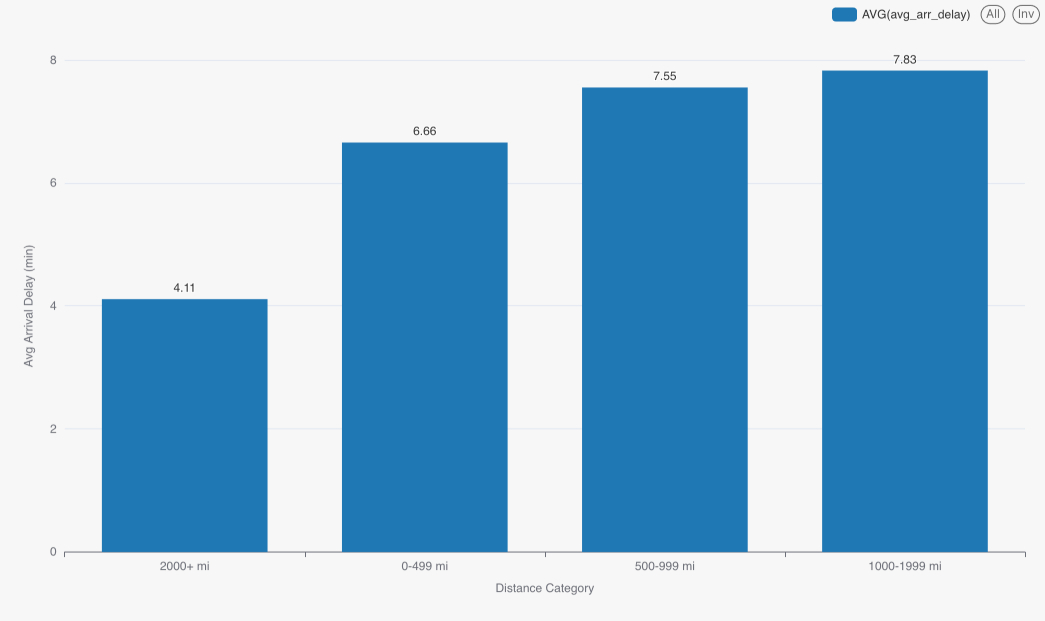

The file beside this chart, header and first rows:
q9_results.dist_bin, q9_results.avg_arr_delay, q9_results.flight_count
1000-1999 mi, 7.827, 1602984
500-999 mi, 7.553, 2552826
0-499 mi, 6.658, 2381289
2000+ mi, 4.109, 428168
